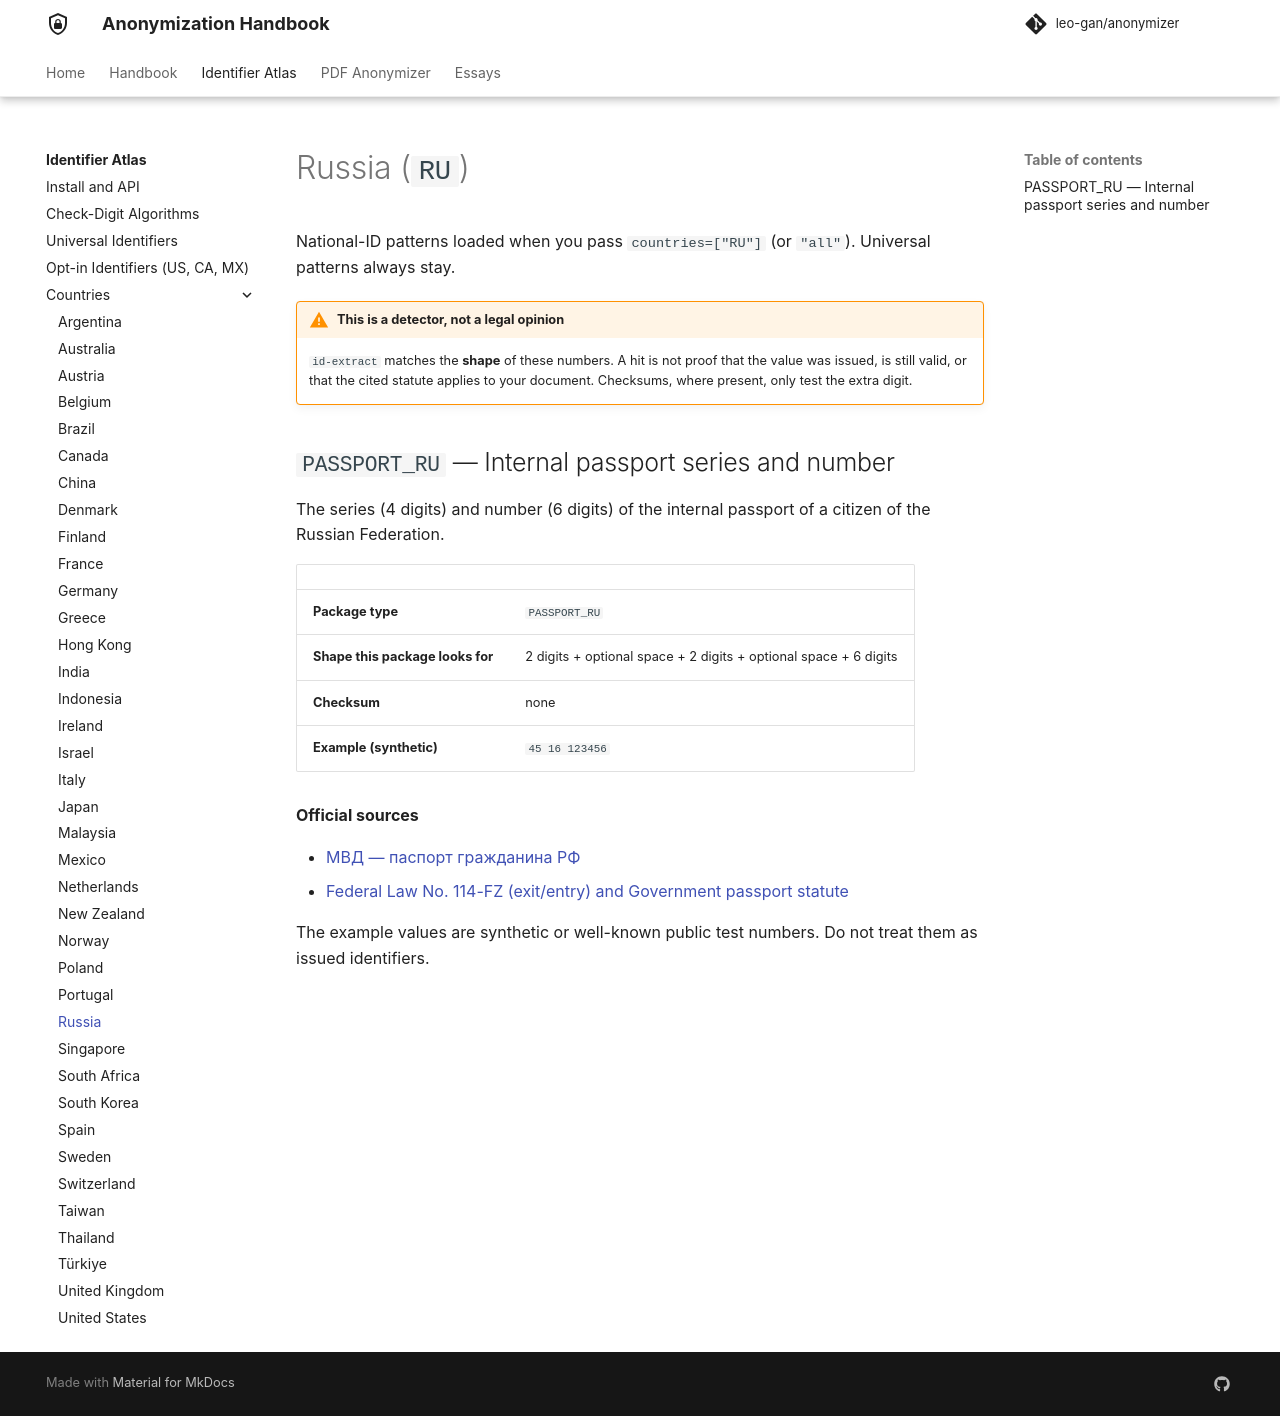

repository: leo-gan/anonymizer · page: id-extract/countries/ru/index.html · generator: mkdocs

# Russia (`RU`)

National-ID patterns loaded when you pass `countries=["RU"]` (or `"all"`). Universal patterns always stay.



!!! warning "This is a detector, not a legal opinion"
    `id-extract` matches the **shape** of these numbers. A hit is not proof that the value was issued, is still valid, or that the cited statute applies to your document. Checksums, where present, only test the extra digit.


## `PASSPORT_RU` — Internal passport series and number

The series (4 digits) and number (6 digits) of the internal passport of a citizen of the Russian Federation.

| | |
|---|---|
| **Package type** | `PASSPORT_RU` |
| **Shape this package looks for** | 2 digits + optional space + 2 digits + optional space + 6 digits |
| **Checksum** | none |
| **Example (synthetic)** | `45 16 123456` |

**Official sources**

- [МВД — паспорт гражданина РФ](https://мвд.рф/mvd/structure1/Glavnie_upravlenija/guvm)
- [Federal Law No. 114-FZ (exit/entry) and Government passport statute](http://pravo.gov.ru/)

The example values are synthetic or well-known public test numbers. Do not treat them as issued identifiers.
